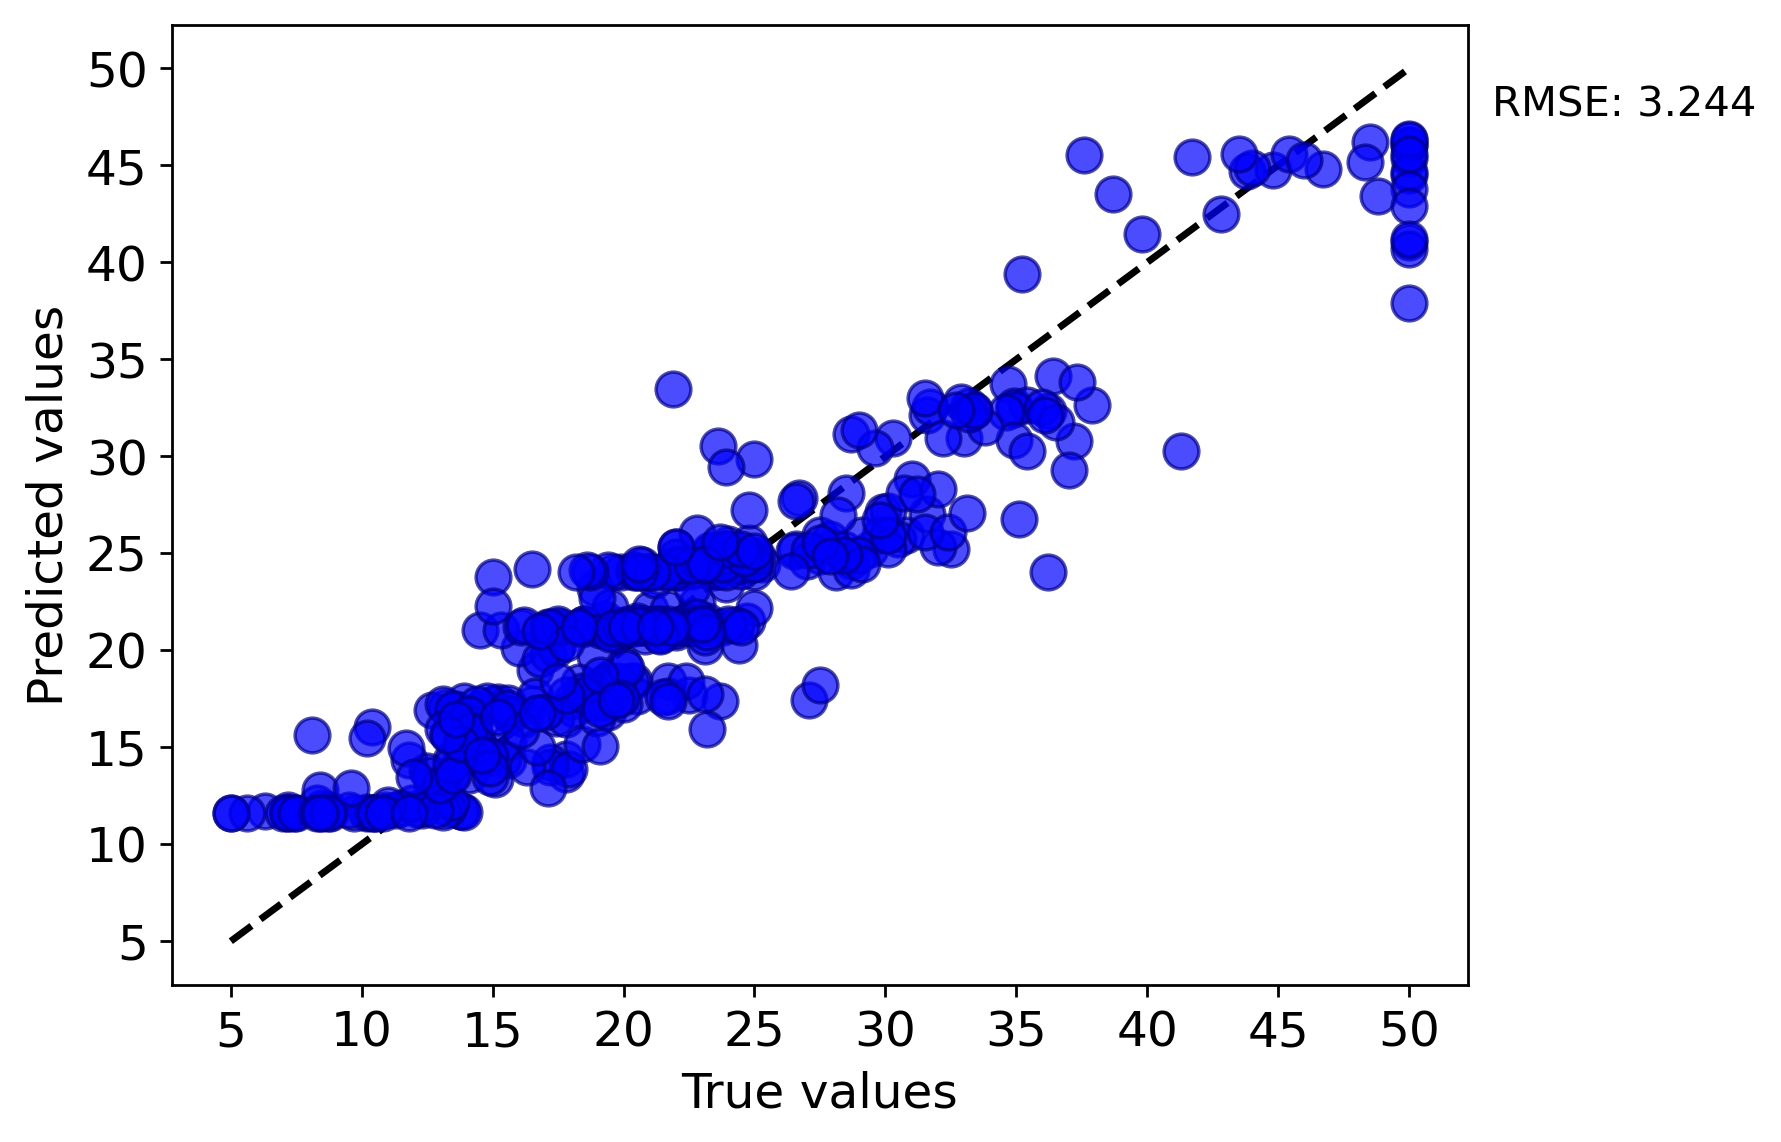

Values plotted in this chart, from the file beside it:
y true, y pred
24.0, 25.46
21.6, 24.08
34.7, 33.73
33.4, 32.35
36.2, 32.32
28.7, 24.62
22.9, 21.2
27.1, 17.41
16.5, 17.23
18.9, 17.68
15.0, 17.25
18.9, 21.2
21.7, 18.43
20.4, 24.05
19.9, 24.05
23.1, 24.38
17.5, 20.26
20.2, 21.22
13.6, 16.96
19.6, 21.16
15.2, 17.33
14.5, 16.96
15.6, 17.28
13.9, 17.38
16.6, 18.97
14.8, 17.38
18.4, 21.08
21.0, 22.14
12.7, 16.93
14.5, 21.03
13.2, 17.1
13.1, 17.24
13.5, 16.96
18.9, 23.19
20.0, 21.32
21.0, 24.05
24.7, 21.49
30.8, 25.95
34.9, 32.6
25.3, 24.47
24.7, 24.38
21.2, 23.61
20.0, 21.2
16.6, 17.67
14.4, 17.23
19.4, 18.05
19.7, 21.2
20.5, 24.03
25.0, 24.52
23.4, 24.05
18.9, 19.72
35.4, 32.63
24.7, 24.47
31.6, 27.02
23.3, 24.38
19.6, 24.03
16.0, 20.14
22.2, 24.44
25.0, 24.87
33.0, 30.94
... 395 more rows
